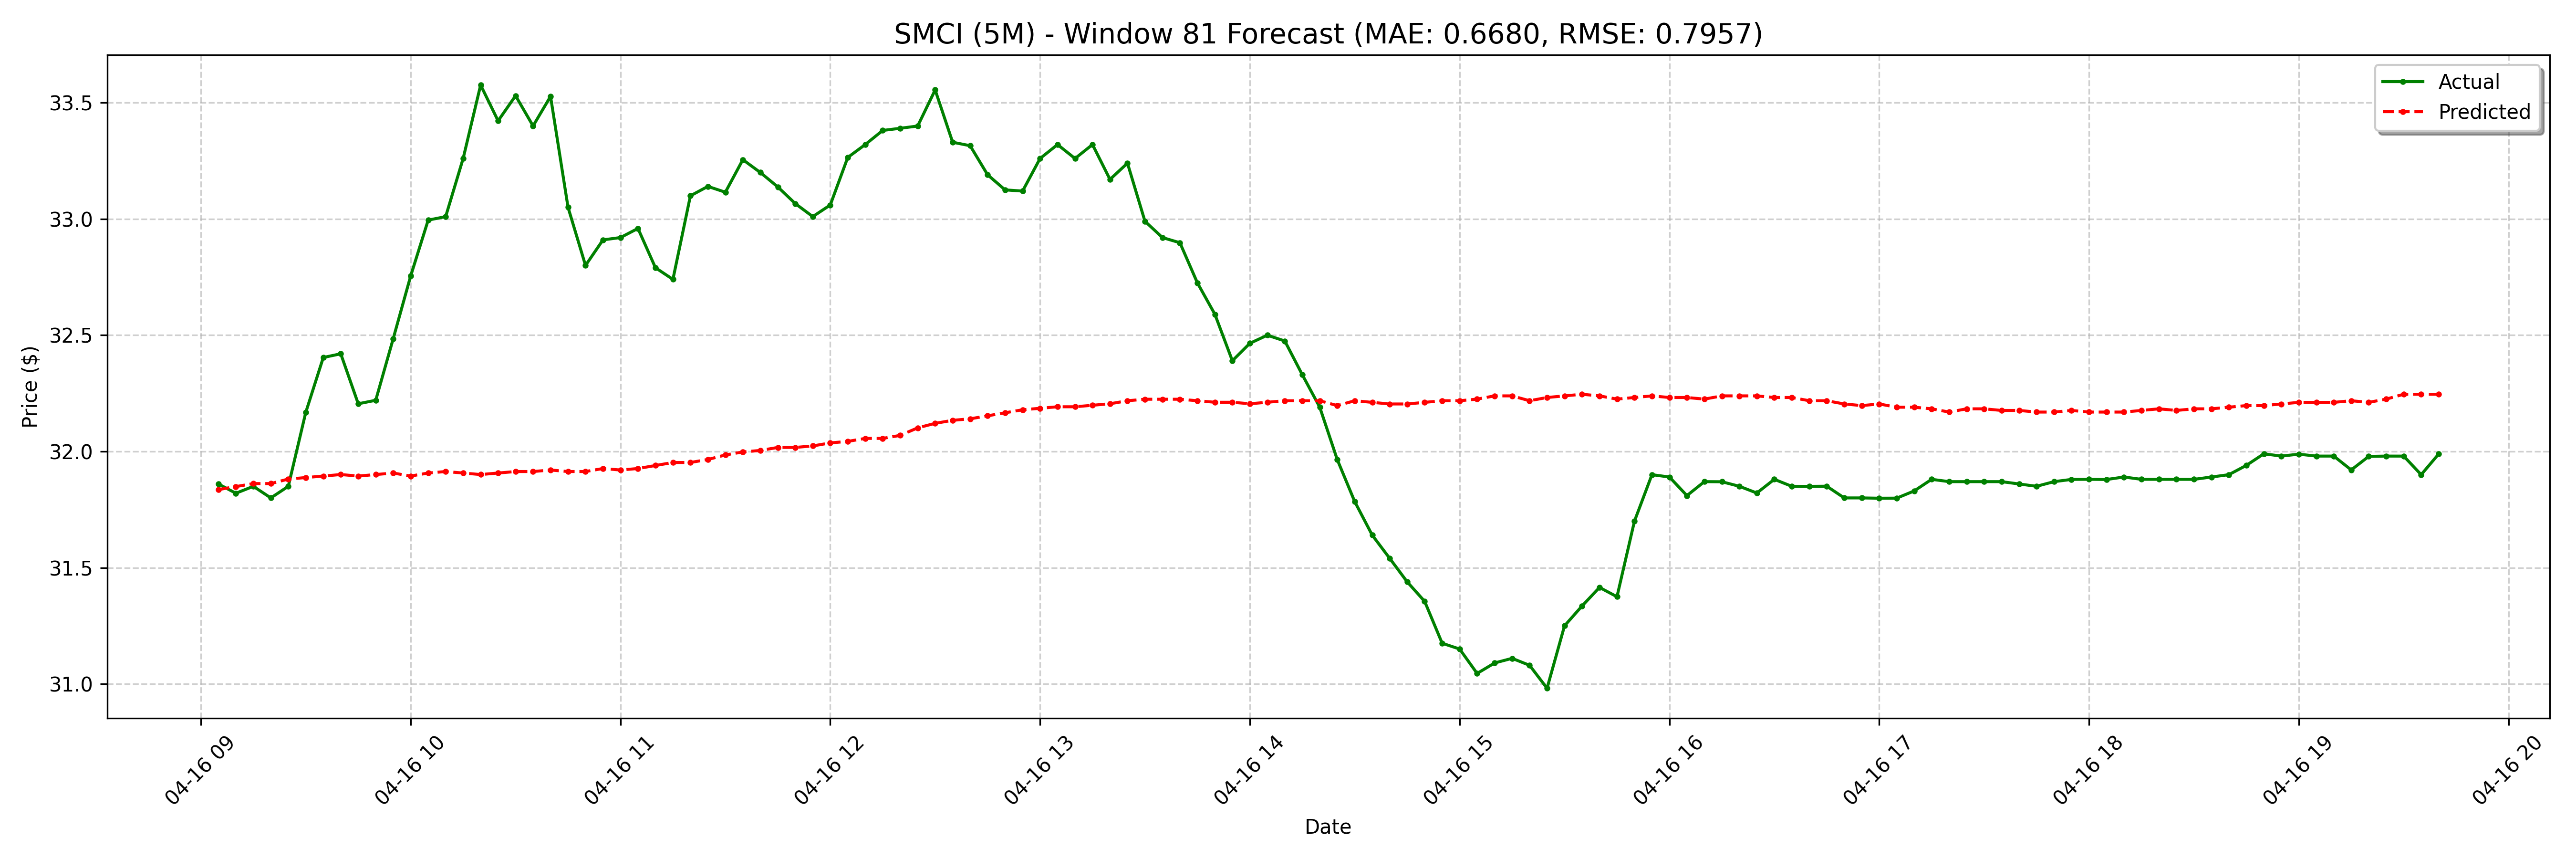

Data behind this chart, as committed beside it:
date, actual, forecast
2025-04-16 09:05:00-04:00, 31.86, 31.84
2025-04-16 09:10:00-04:00, 31.82, 31.85
2025-04-16 09:15:00-04:00, 31.85, 31.86
2025-04-16 09:20:00-04:00, 31.8, 31.86
2025-04-16 09:25:00-04:00, 31.85, 31.88
2025-04-16 09:30:00-04:00, 32.17, 31.89
2025-04-16 09:35:00-04:00, 32.4, 31.89
2025-04-16 09:40:00-04:00, 32.42, 31.9
2025-04-16 09:45:00-04:00, 32.2, 31.89
2025-04-16 09:50:00-04:00, 32.22, 31.9
2025-04-16 09:55:00-04:00, 32.48, 31.91
2025-04-16 10:00:00-04:00, 32.76, 31.89
2025-04-16 10:05:00-04:00, 32.99, 31.91
2025-04-16 10:10:00-04:00, 33.01, 31.91
2025-04-16 10:15:00-04:00, 33.26, 31.91
2025-04-16 10:20:00-04:00, 33.58, 31.9
2025-04-16 10:25:00-04:00, 33.42, 31.91
2025-04-16 10:30:00-04:00, 33.53, 31.91
2025-04-16 10:35:00-04:00, 33.4, 31.91
2025-04-16 10:40:00-04:00, 33.53, 31.92
2025-04-16 10:45:00-04:00, 33.05, 31.91
2025-04-16 10:50:00-04:00, 32.8, 31.91
2025-04-16 10:55:00-04:00, 32.91, 31.93
2025-04-16 11:00:00-04:00, 32.92, 31.92
2025-04-16 11:05:00-04:00, 32.96, 31.93
2025-04-16 11:10:00-04:00, 32.79, 31.94
2025-04-16 11:15:00-04:00, 32.74, 31.95
2025-04-16 11:20:00-04:00, 33.1, 31.95
2025-04-16 11:25:00-04:00, 33.14, 31.97
2025-04-16 11:30:00-04:00, 33.12, 31.98
2025-04-16 11:35:00-04:00, 33.26, 32
2025-04-16 11:40:00-04:00, 33.2, 32
2025-04-16 11:45:00-04:00, 33.14, 32.02
2025-04-16 11:50:00-04:00, 33.07, 32.02
2025-04-16 11:55:00-04:00, 33.01, 32.02
2025-04-16 12:00:00-04:00, 33.06, 32.04
2025-04-16 12:05:00-04:00, 33.26, 32.04
2025-04-16 12:10:00-04:00, 33.32, 32.06
2025-04-16 12:15:00-04:00, 33.38, 32.06
2025-04-16 12:20:00-04:00, 33.39, 32.07
2025-04-16 12:25:00-04:00, 33.4, 32.1
2025-04-16 12:30:00-04:00, 33.55, 32.12
2025-04-16 12:35:00-04:00, 33.33, 32.13
2025-04-16 12:40:00-04:00, 33.31, 32.14
2025-04-16 12:45:00-04:00, 33.19, 32.15
2025-04-16 12:50:00-04:00, 33.12, 32.17
2025-04-16 12:55:00-04:00, 33.12, 32.18
2025-04-16 13:00:00-04:00, 33.26, 32.19
2025-04-16 13:05:00-04:00, 33.32, 32.19
2025-04-16 13:10:00-04:00, 33.26, 32.19
2025-04-16 13:15:00-04:00, 33.32, 32.2
2025-04-16 13:20:00-04:00, 33.17, 32.21
2025-04-16 13:25:00-04:00, 33.24, 32.22
2025-04-16 13:30:00-04:00, 32.99, 32.22
2025-04-16 13:35:00-04:00, 32.92, 32.22
2025-04-16 13:40:00-04:00, 32.9, 32.22
2025-04-16 13:45:00-04:00, 32.73, 32.22
2025-04-16 13:50:00-04:00, 32.59, 32.21
2025-04-16 13:55:00-04:00, 32.39, 32.21
2025-04-16 14:00:00-04:00, 32.47, 32.21
... 68 more rows
